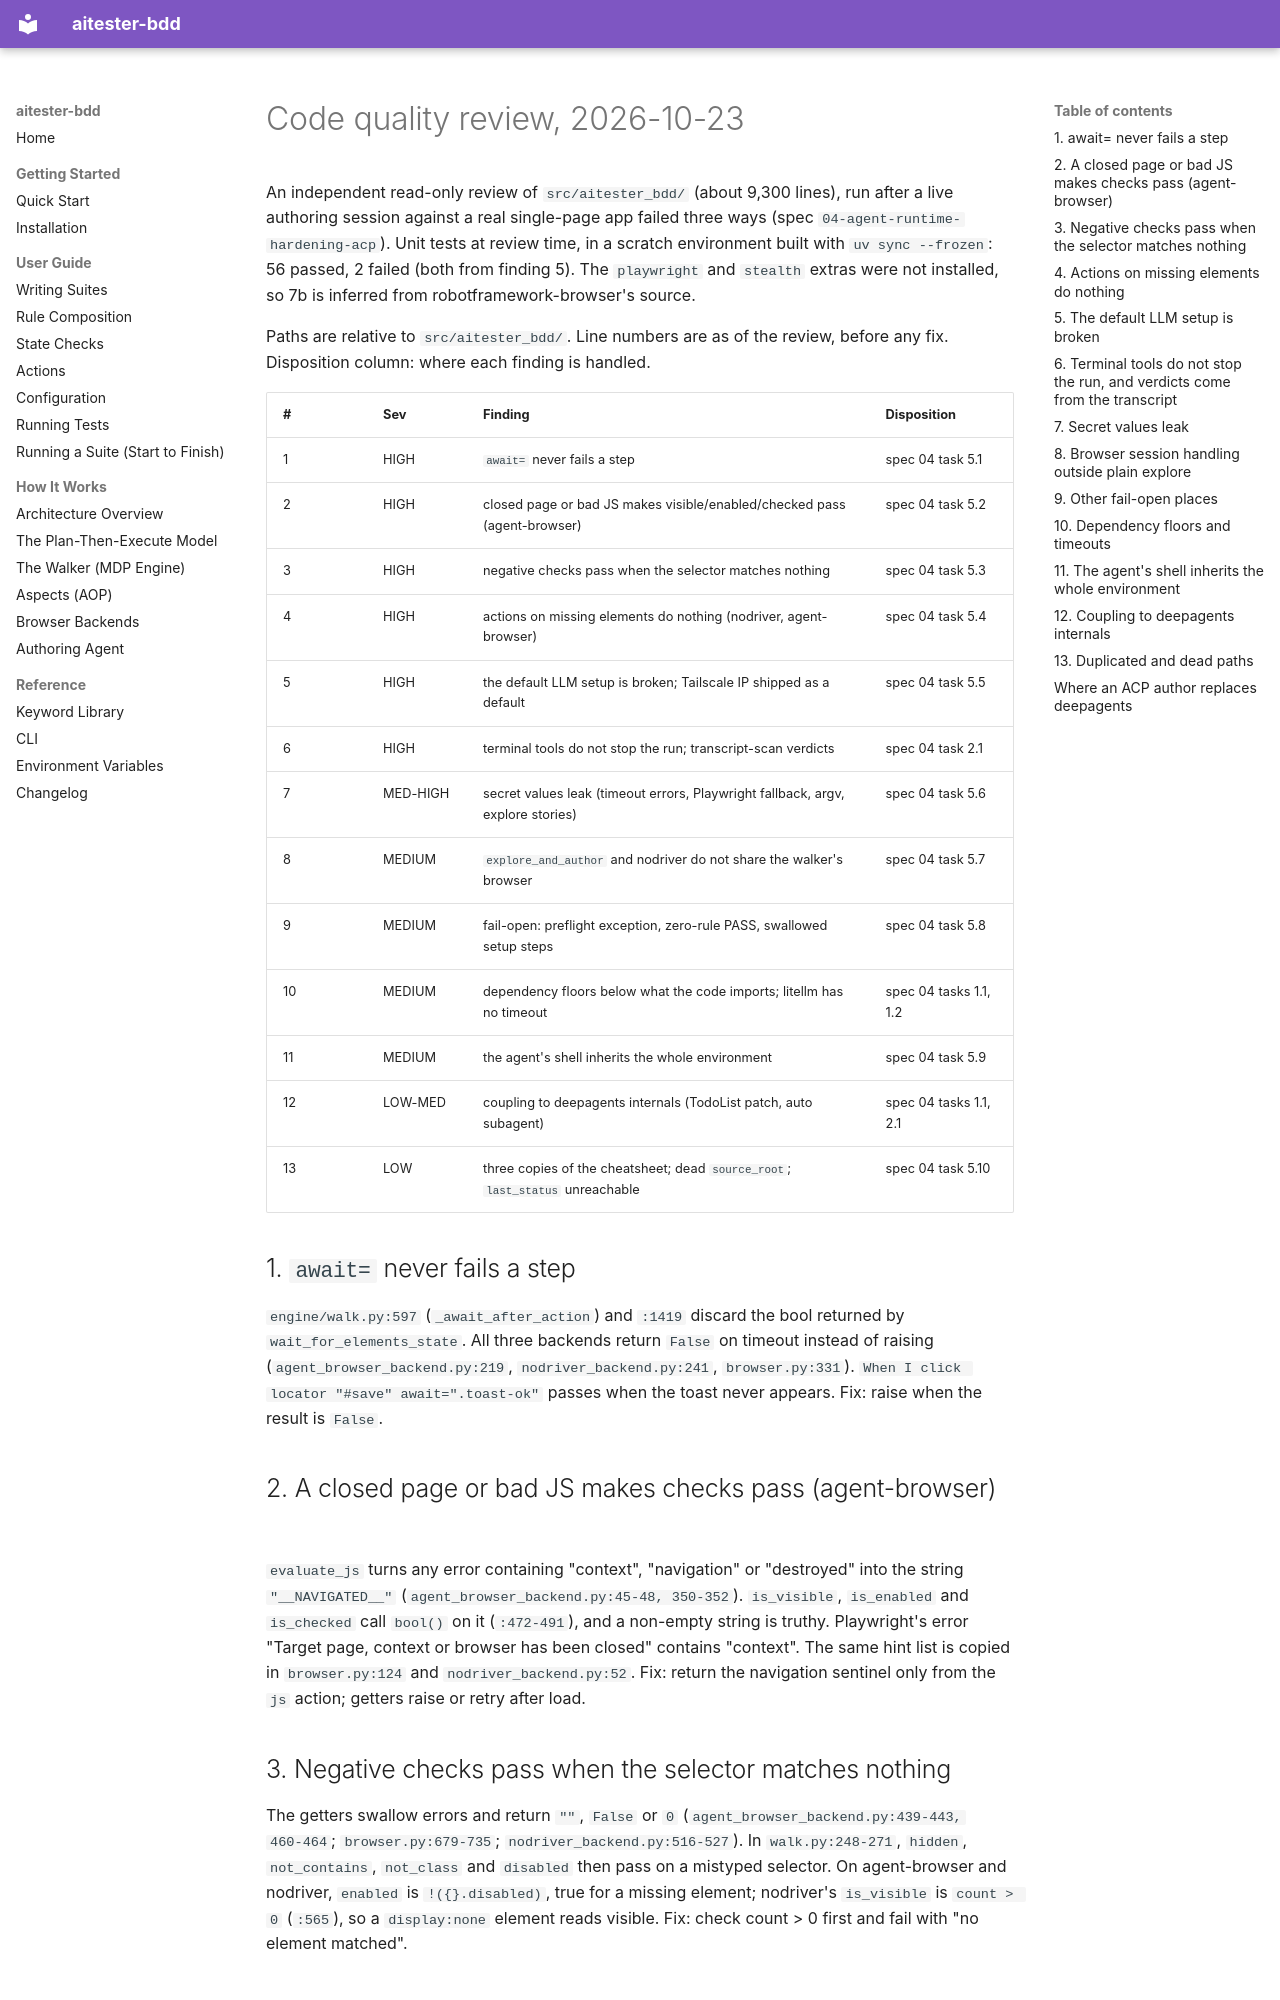

repository: bayeslearner/aitester-bdd · page: history/review-2026-10-23/03-CODE_QUALITY/index.html · generator: mkdocs

# Code quality review, 2026-10-23

An independent read-only review of `src/aitester_bdd/` (about 9,300 lines), run after a live
authoring session against a real single-page app failed three ways (spec
`04-agent-runtime-hardening-acp`). Unit tests at review time, in a scratch environment built
with `uv sync --frozen`: 56 passed, 2 failed (both from finding 5). The `playwright` and
`stealth` extras were not installed, so 7b is inferred from robotframework-browser's source.

Paths are relative to `src/aitester_bdd/`. Line numbers are as of the review, before any fix.
Disposition column: where each finding is handled.

| # | Sev | Finding | Disposition |
|---|---|---|---|
| 1 | HIGH | `await=` never fails a step | spec 04 task 5.1 |
| 2 | HIGH | closed page or bad JS makes visible/enabled/checked pass (agent-browser) | spec 04 task 5.2 |
| 3 | HIGH | negative checks pass when the selector matches nothing | spec 04 task 5.3 |
| 4 | HIGH | actions on missing elements do nothing (nodriver, agent-browser) | spec 04 task 5.4 |
| 5 | HIGH | the default LLM setup is broken; Tailscale IP shipped as a default | spec 04 task 5.5 |
| 6 | HIGH | terminal tools do not stop the run; transcript-scan verdicts | spec 04 task 2.1 |
| 7 | MED-HIGH | secret values leak (timeout errors, Playwright fallback, argv, explore stories) | spec 04 task 5.6 |
| 8 | MEDIUM | `explore_and_author` and nodriver do not share the walker's browser | spec 04 task 5.7 |
| 9 | MEDIUM | fail-open: preflight exception, zero-rule PASS, swallowed setup steps | spec 04 task 5.8 |
| 10 | MEDIUM | dependency floors below what the code imports; litellm has no timeout | spec 04 tasks 1.1, 1.2 |
| 11 | MEDIUM | the agent's shell inherits the whole environment | spec 04 task 5.9 |
| 12 | LOW-MED | coupling to deepagents internals (TodoList patch, auto subagent) | spec 04 tasks 1.1, 2.1 |
| 13 | LOW | three copies of the cheatsheet; dead `source_root`; `last_status` unreachable | spec 04 task 5.10 |

## 1. `await=` never fails a step

`engine/walk.py:597` (`_await_after_action`) and `:1419` discard the bool returned by
`wait_for_elements_state`. All three backends return `False` on timeout instead of raising
(`agent_browser_backend.py:219`, `nodriver_backend.py:241`, `browser.py:331`).
`When I click locator "#save" await=".toast-ok"` passes when the toast never appears.
Fix: raise when the result is `False`.

## 2. A closed page or bad JS makes checks pass (agent-browser)

`evaluate_js` turns any error containing "context", "navigation" or "destroyed" into the string
`"__NAVIGATED__"` (`agent_browser_backend.py:45-48, 350-352`). `is_visible`, `is_enabled` and
`is_checked` call `bool()` on it (`:472-491`), and a non-empty string is truthy. Playwright's
error "Target page, context or browser has been closed" contains "context". The same hint list is
copied in `browser.py:124` and `nodriver_backend.py:52`. Fix: return the navigation sentinel only
from the `js` action; getters raise or retry after load.

## 3. Negative checks pass when the selector matches nothing

The getters swallow errors and return `""`, `False` or `0` (`agent_browser_backend.py:439-443,
460-464`; `browser.py:679-735`; `nodriver_backend.py:516-527`). In `walk.py:248-271`, `hidden`,
`not_contains`, `not_class` and `disabled` then pass on a mistyped selector. On agent-browser and
nodriver, `enabled` is `!({}.disabled)`, true for a missing element; nodriver's `is_visible` is
`count > 0` (`:565`), so a `display:none` element reads visible. Fix: check count > 0 first and
fail with "no element matched".

## 4. Actions on missing elements do nothing

nodriver `click`, `type`, `double_click` and `select` do nothing when `_select` returns `None`
(`nodriver_backend.py:303-306, 336-348`). agent-browser `select`, `hover`, `focus` and
`double_click` ignore a JS `false` (`agent_browser_backend.py:258-300`); `click_text` only logs a
warning. Fix: raise on no match; a backend conformance test with a missing selector.
